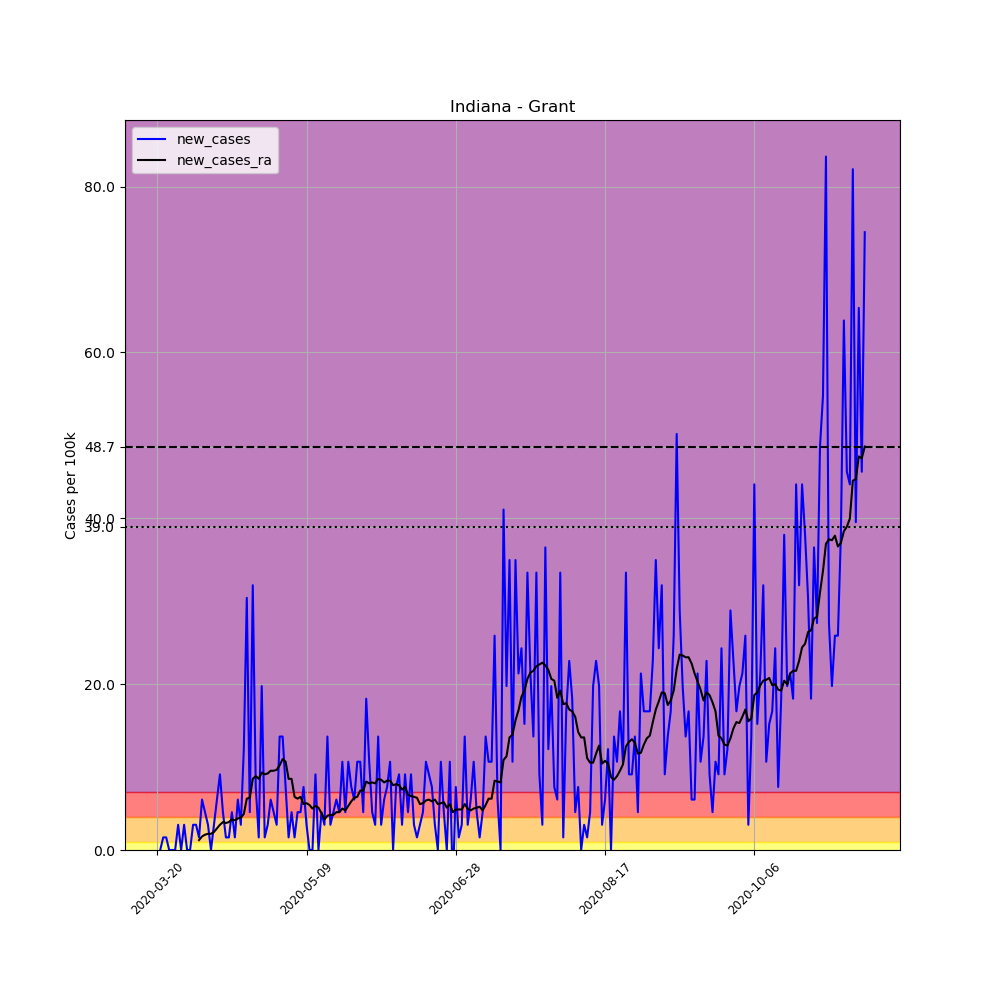

The table this chart was drawn from, first rows:
, date, county, state, fips, cases, deaths, COUNTY, STNAME, CTYNAME, POPESTIMATE2019, per_100k, new_cases, new_cases_ra
193577, 2020-03-20, Grant, Indiana, 18053, 1, 0, 53, Indiana, Grant, 65769, 1.52, , 
193578, 2020-03-21, Grant, Indiana, 18053, 1, 0, 53, Indiana, Grant, 65769, 1.52, 0.0, 
193579, 2020-03-22, Grant, Indiana, 18053, 2, 0, 53, Indiana, Grant, 65769, 3.041, 1.52, 
193580, 2020-03-23, Grant, Indiana, 18053, 3, 0, 53, Indiana, Grant, 65769, 4.561, 1.52, 
193581, 2020-03-24, Grant, Indiana, 18053, 3, 0, 53, Indiana, Grant, 65769, 4.561, 0.0, 
193582, 2020-03-25, Grant, Indiana, 18053, 3, 0, 53, Indiana, Grant, 65769, 4.561, 0.0, 
193583, 2020-03-26, Grant, Indiana, 18053, 3, 0, 53, Indiana, Grant, 65769, 4.561, 0.0, 
193584, 2020-03-27, Grant, Indiana, 18053, 5, 0, 53, Indiana, Grant, 65769, 7.602, 3.041, 
193585, 2020-03-28, Grant, Indiana, 18053, 5, 0, 53, Indiana, Grant, 65769, 7.602, 0.0, 
193586, 2020-03-29, Grant, Indiana, 18053, 7, 0, 53, Indiana, Grant, 65769, 10.64, 3.041, 
193587, 2020-03-30, Grant, Indiana, 18053, 7, 0, 53, Indiana, Grant, 65769, 10.64, 0.0, 
193588, 2020-03-31, Grant, Indiana, 18053, 7, 0, 53, Indiana, Grant, 65769, 10.64, 0.0, 
193589, 2020-04-01, Grant, Indiana, 18053, 9, 0, 53, Indiana, Grant, 65769, 13.68, 3.041, 
193590, 2020-04-02, Grant, Indiana, 18053, 11, 0, 53, Indiana, Grant, 65769, 16.73, 3.041, 
193591, 2020-04-03, Grant, Indiana, 18053, 12, 0, 53, Indiana, Grant, 65769, 18.25, 1.52, 1.195
193592, 2020-04-04, Grant, Indiana, 18053, 16, 1, 53, Indiana, Grant, 65769, 24.33, 6.082, 1.629
193593, 2020-04-05, Grant, Indiana, 18053, 19, 3, 53, Indiana, Grant, 65769, 28.89, 4.561, 1.846
193594, 2020-04-06, Grant, Indiana, 18053, 21, 3, 53, Indiana, Grant, 65769, 31.93, 3.041, 1.955
193595, 2020-04-07, Grant, Indiana, 18053, 21, 3, 53, Indiana, Grant, 65769, 31.93, 0.0, 1.955
193596, 2020-04-08, Grant, Indiana, 18053, 23, 3, 53, Indiana, Grant, 65769, 34.97, 3.041, 2.172
193597, 2020-04-09, Grant, Indiana, 18053, 27, 3, 53, Indiana, Grant, 65769, 41.05, 6.082, 2.607
193598, 2020-04-10, Grant, Indiana, 18053, 33, 3, 53, Indiana, Grant, 65769, 50.18, 9.123, 3.041
193599, 2020-04-11, Grant, Indiana, 18053, 36, 3, 53, Indiana, Grant, 65769, 54.74, 4.561, 3.367
193600, 2020-04-12, Grant, Indiana, 18053, 37, 3, 53, Indiana, Grant, 65769, 56.26, 1.52, 3.258
193601, 2020-04-13, Grant, Indiana, 18053, 38, 3, 53, Indiana, Grant, 65769, 57.78, 1.52, 3.367
193602, 2020-04-14, Grant, Indiana, 18053, 41, 3, 53, Indiana, Grant, 65769, 62.34, 4.561, 3.693
193603, 2020-04-15, Grant, Indiana, 18053, 42, 3, 53, Indiana, Grant, 65769, 63.86, 1.52, 3.584
193604, 2020-04-16, Grant, Indiana, 18053, 46, 3, 53, Indiana, Grant, 65769, 69.94, 6.082, 3.801
193605, 2020-04-17, Grant, Indiana, 18053, 48, 3, 53, Indiana, Grant, 65769, 72.98, 3.041, 3.91
193606, 2020-04-18, Grant, Indiana, 18053, 56, 3, 53, Indiana, Grant, 65769, 85.15, 12.16, 4.344
193607, 2020-04-19, Grant, Indiana, 18053, 76, 4, 53, Indiana, Grant, 65769, 115.6, 30.41, 6.19
193608, 2020-04-20, Grant, Indiana, 18053, 79, 4, 53, Indiana, Grant, 65769, 120.1, 4.561, 6.299
193609, 2020-04-21, Grant, Indiana, 18053, 100, 5, 53, Indiana, Grant, 65769, 152, 31.93, 8.58
193610, 2020-04-22, Grant, Indiana, 18053, 105, 5, 53, Indiana, Grant, 65769, 159.6, 7.602, 8.906
193611, 2020-04-23, Grant, Indiana, 18053, 106, 6, 53, Indiana, Grant, 65769, 161.2, 1.52, 8.58
193612, 2020-04-24, Grant, Indiana, 18053, 119, 8, 53, Indiana, Grant, 65769, 180.9, 19.77, 9.34
193613, 2020-04-25, Grant, Indiana, 18053, 120, 8, 53, Indiana, Grant, 65769, 182.5, 1.52, 9.123
193614, 2020-04-26, Grant, Indiana, 18053, 122, 8, 53, Indiana, Grant, 65769, 185.5, 3.041, 9.231
193615, 2020-04-27, Grant, Indiana, 18053, 126, 9, 53, Indiana, Grant, 65769, 191.6, 6.082, 9.557
193616, 2020-04-28, Grant, Indiana, 18053, 129, 10, 53, Indiana, Grant, 65769, 196.1, 4.561, 9.557
193617, 2020-04-29, Grant, Indiana, 18053, 131, 11, 53, Indiana, Grant, 65769, 199.2, 3.041, 9.666
193618, 2020-04-30, Grant, Indiana, 18053, 140, 12, 53, Indiana, Grant, 65769, 212.9, 13.68, 10.21
193619, 2020-05-01, Grant, Indiana, 18053, 149, 12, 53, Indiana, Grant, 65769, 226.6, 13.68, 10.97
193620, 2020-05-02, Grant, Indiana, 18053, 154, 14, 53, Indiana, Grant, 65769, 234.2, 7.602, 10.64
193621, 2020-05-03, Grant, Indiana, 18053, 155, 14, 53, Indiana, Grant, 65769, 235.7, 1.52, 8.58
193622, 2020-05-04, Grant, Indiana, 18053, 158, 14, 53, Indiana, Grant, 65769, 240.2, 4.561, 8.58
193623, 2020-05-05, Grant, Indiana, 18053, 159, 14, 53, Indiana, Grant, 65769, 241.8, 1.52, 6.408
193624, 2020-05-06, Grant, Indiana, 18053, 162, 15, 53, Indiana, Grant, 65769, 246.3, 4.561, 6.19
193625, 2020-05-07, Grant, Indiana, 18053, 165, 15, 53, Indiana, Grant, 65769, 250.9, 4.561, 6.408
193626, 2020-05-08, Grant, Indiana, 18053, 170, 16, 53, Indiana, Grant, 65769, 258.5, 7.602, 5.539
193627, 2020-05-09, Grant, Indiana, 18053, 172, 17, 53, Indiana, Grant, 65769, 261.5, 3.041, 5.647
193628, 2020-05-10, Grant, Indiana, 18053, 172, 17, 53, Indiana, Grant, 65769, 261.5, 0.0, 5.43
193629, 2020-05-11, Grant, Indiana, 18053, 172, 18, 53, Indiana, Grant, 65769, 261.5, 0.0, 4.996
193630, 2020-05-12, Grant, Indiana, 18053, 178, 18, 53, Indiana, Grant, 65769, 270.6, 9.123, 5.322
193631, 2020-05-13, Grant, Indiana, 18053, 178, 19, 53, Indiana, Grant, 65769, 270.6, 0.0, 5.104
193632, 2020-05-14, Grant, Indiana, 18053, 181, 19, 53, Indiana, Grant, 65769, 275.2, 4.561, 4.453
193633, 2020-05-15, Grant, Indiana, 18053, 183, 19, 53, Indiana, Grant, 65769, 278.2, 3.041, 3.693
193634, 2020-05-16, Grant, Indiana, 18053, 192, 20, 53, Indiana, Grant, 65769, 291.9, 13.68, 4.127
193635, 2020-05-17, Grant, Indiana, 18053, 194, 20, 53, Indiana, Grant, 65769, 295, 3.041, 4.236
193636, 2020-05-18, Grant, Indiana, 18053, 197, 20, 53, Indiana, Grant, 65769, 299.5, 4.561, 4.236
... 178 more rows
